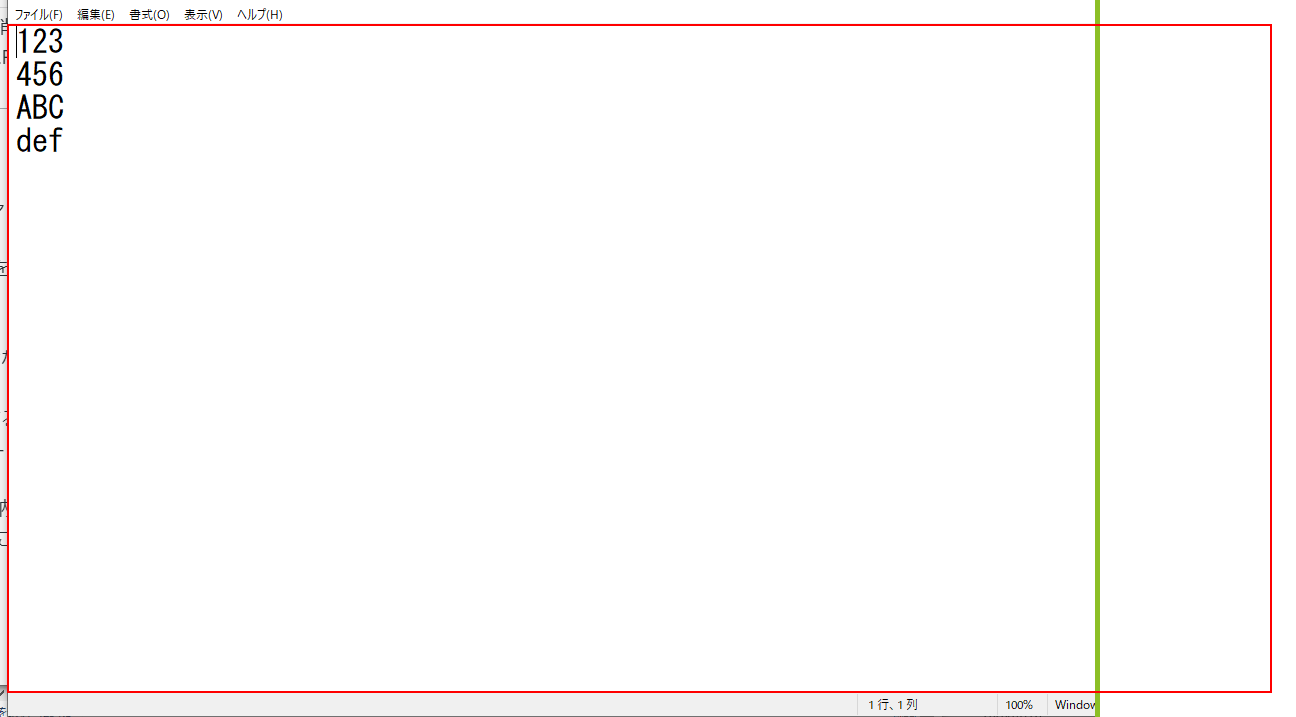
Task: 空のプロジェクト
Workflow: メソッド

Step 1: get-text from the editable text 'テキスト エディター' in window 'sample - メモ帳' (notepad.exe)
